Run: headless pygame with SDL's dummy video driver; simulated clock (each Clock.tick advances the game by its frame time, no real sleeping); random seed 0; keys injected as events and as key.get_pressed() state; mouse plan: one left click at the window centre at the start of phase 2, then a move to the lower-right quarter at the start of phase 3.
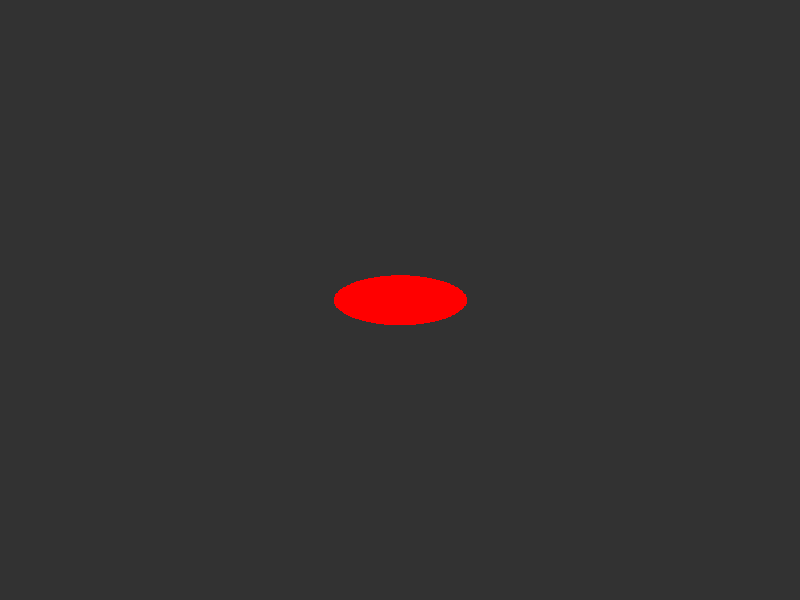
Frame 1 of 4 · flips 1–60 · no input
Frame 2 of 4 · flips 61–180 · clicked the window centre · tapped SPACE, RETURN · held RIGHT (→), D · screen unchanged from frame 1, image omitted
Frame 3 of 4 · flips 181–300 · moved the mouse to the lower-right quarter · held DOWN (↓), S · screen unchanged from frame 2, image omitted
Frame 4 of 4 · flips 301–420 · held LEFT (←), A, UP (↑), W · screen unchanged from frame 3, image omitted

The pygame program that drew these frames:

import pygame # type: ignore
import sys

pygame.init()

# Define window (screen) size and logical drawing surface size.
WINDOW_WIDTH, WINDOW_HEIGHT = 800, 600      # Actual window size
LOGICAL_WIDTH, LOGICAL_HEIGHT = 600, 1200     # Your drawing resolution

# Create the main display and a logical drawing surface.
screen = pygame.display.set_mode((WINDOW_WIDTH, WINDOW_HEIGHT))
logical_surface = pygame.Surface((LOGICAL_WIDTH, LOGICAL_HEIGHT))

running = True
while running:
    # --- Event Handling ---
    events = pygame.event.get()
    if events:
        print(events)
    for event in events:
        if event.type == pygame.QUIT:
            running = False

        # Process mouse clicks
        elif event.type == pygame.MOUSEBUTTONDOWN:
            # Get mouse position on the actual window
            mouse_x, mouse_y = event.pos

            # Calculate scaling factors
            scale_x = LOGICAL_WIDTH / WINDOW_WIDTH
            scale_y = LOGICAL_HEIGHT / WINDOW_HEIGHT

            # Convert mouse coordinates to logical coordinates
            logical_mouse_x = mouse_x * scale_x
            logical_mouse_y = mouse_y * scale_y

            print(f"Mouse clicked at window: ({mouse_x}, {mouse_y}) -> logical: ({logical_mouse_x:.2f}, {logical_mouse_y:.2f})")

    # --- Drawing on the logical surface ---
    # For example, fill the background
    logical_surface.fill((50, 50, 50))  # dark gray

    # (Draw your game objects on logical_surface here)
    # e.g., draw a circle at a logical position:
    pygame.draw.circle(logical_surface, (255, 0, 0), (300, 600), 50)

    # --- Scaling the logical surface to the window ---
    scaled_surface = pygame.transform.scale(logical_surface, (WINDOW_WIDTH, WINDOW_HEIGHT))
    screen.blit(scaled_surface, (0, 0))
    pygame.display.flip()

pygame.quit()
sys.exit()
